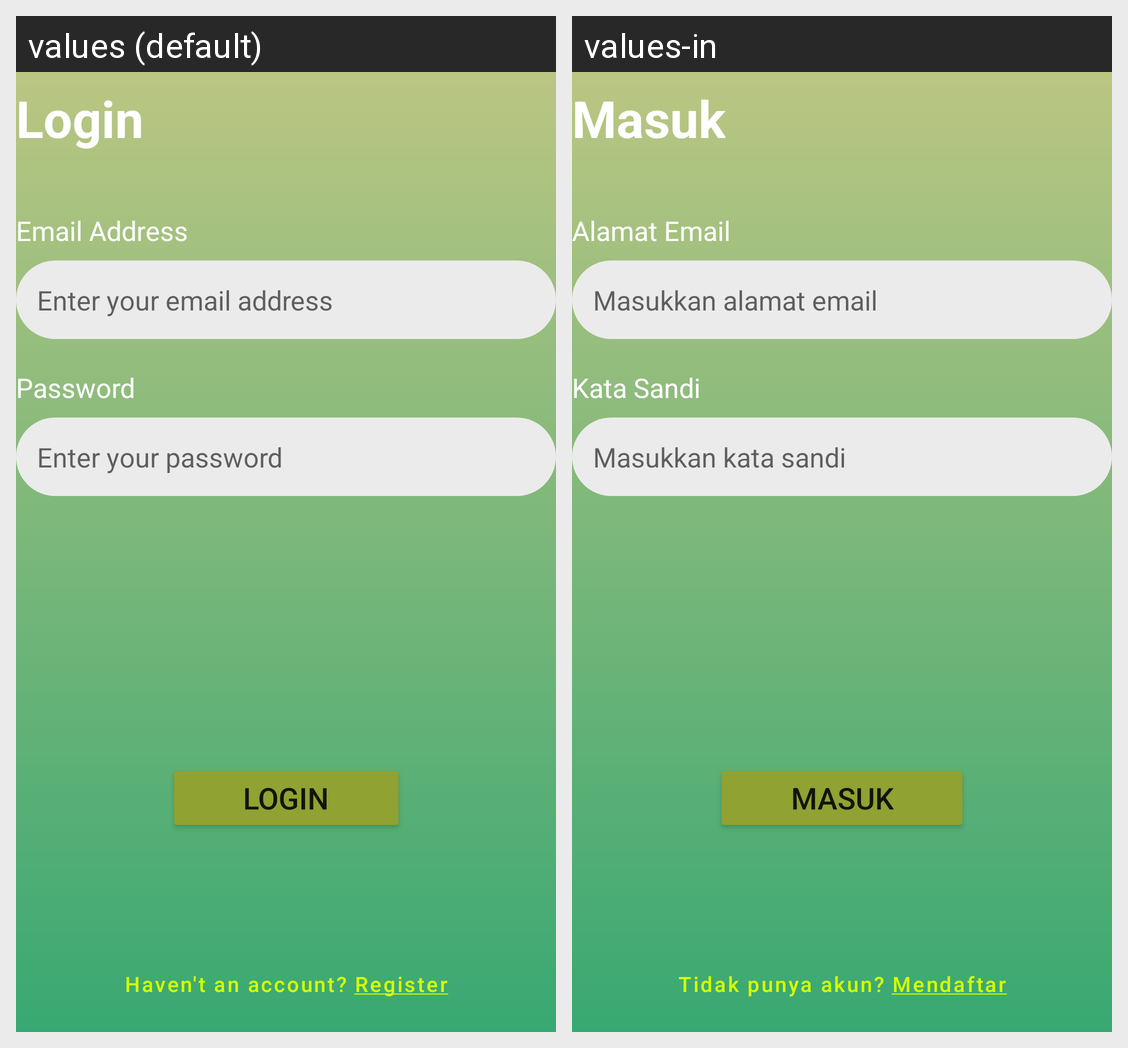

Here is an Android app screen in its default locale and in the app's own translations. Write out the translated-string differences for the strings that appear on this screen.
Android screen res/layout/fragment_login.xml rendered under 2 locales, left to right: values (default), values-in. Device: Nexus 5 (rendered at 1080×1920; each locale shown at half size, 540×960, under a caption strip naming it); theme AppTheme.NoActionBar.
Strings drawn on this screen, with the default value and each locale's value (text and hints the layout hard-codes, and strings that could not be matched under every locale, appear in the picture but are not listed):

login
  values: Login
  values-in: Masuk

email_address
  values: Email Address
  values-in: Alamat Email

email_address_hint
  values: Enter your email address
  values-in: Masukkan alamat email

password
  values: Password
  values-in: Kata Sandi

password_hint
  values: Enter your password
  values-in: Masukkan kata sandi

have_not_account_register
  values: Haven't an account? Register
  values-in: Tidak punya akun? Mendaftar
